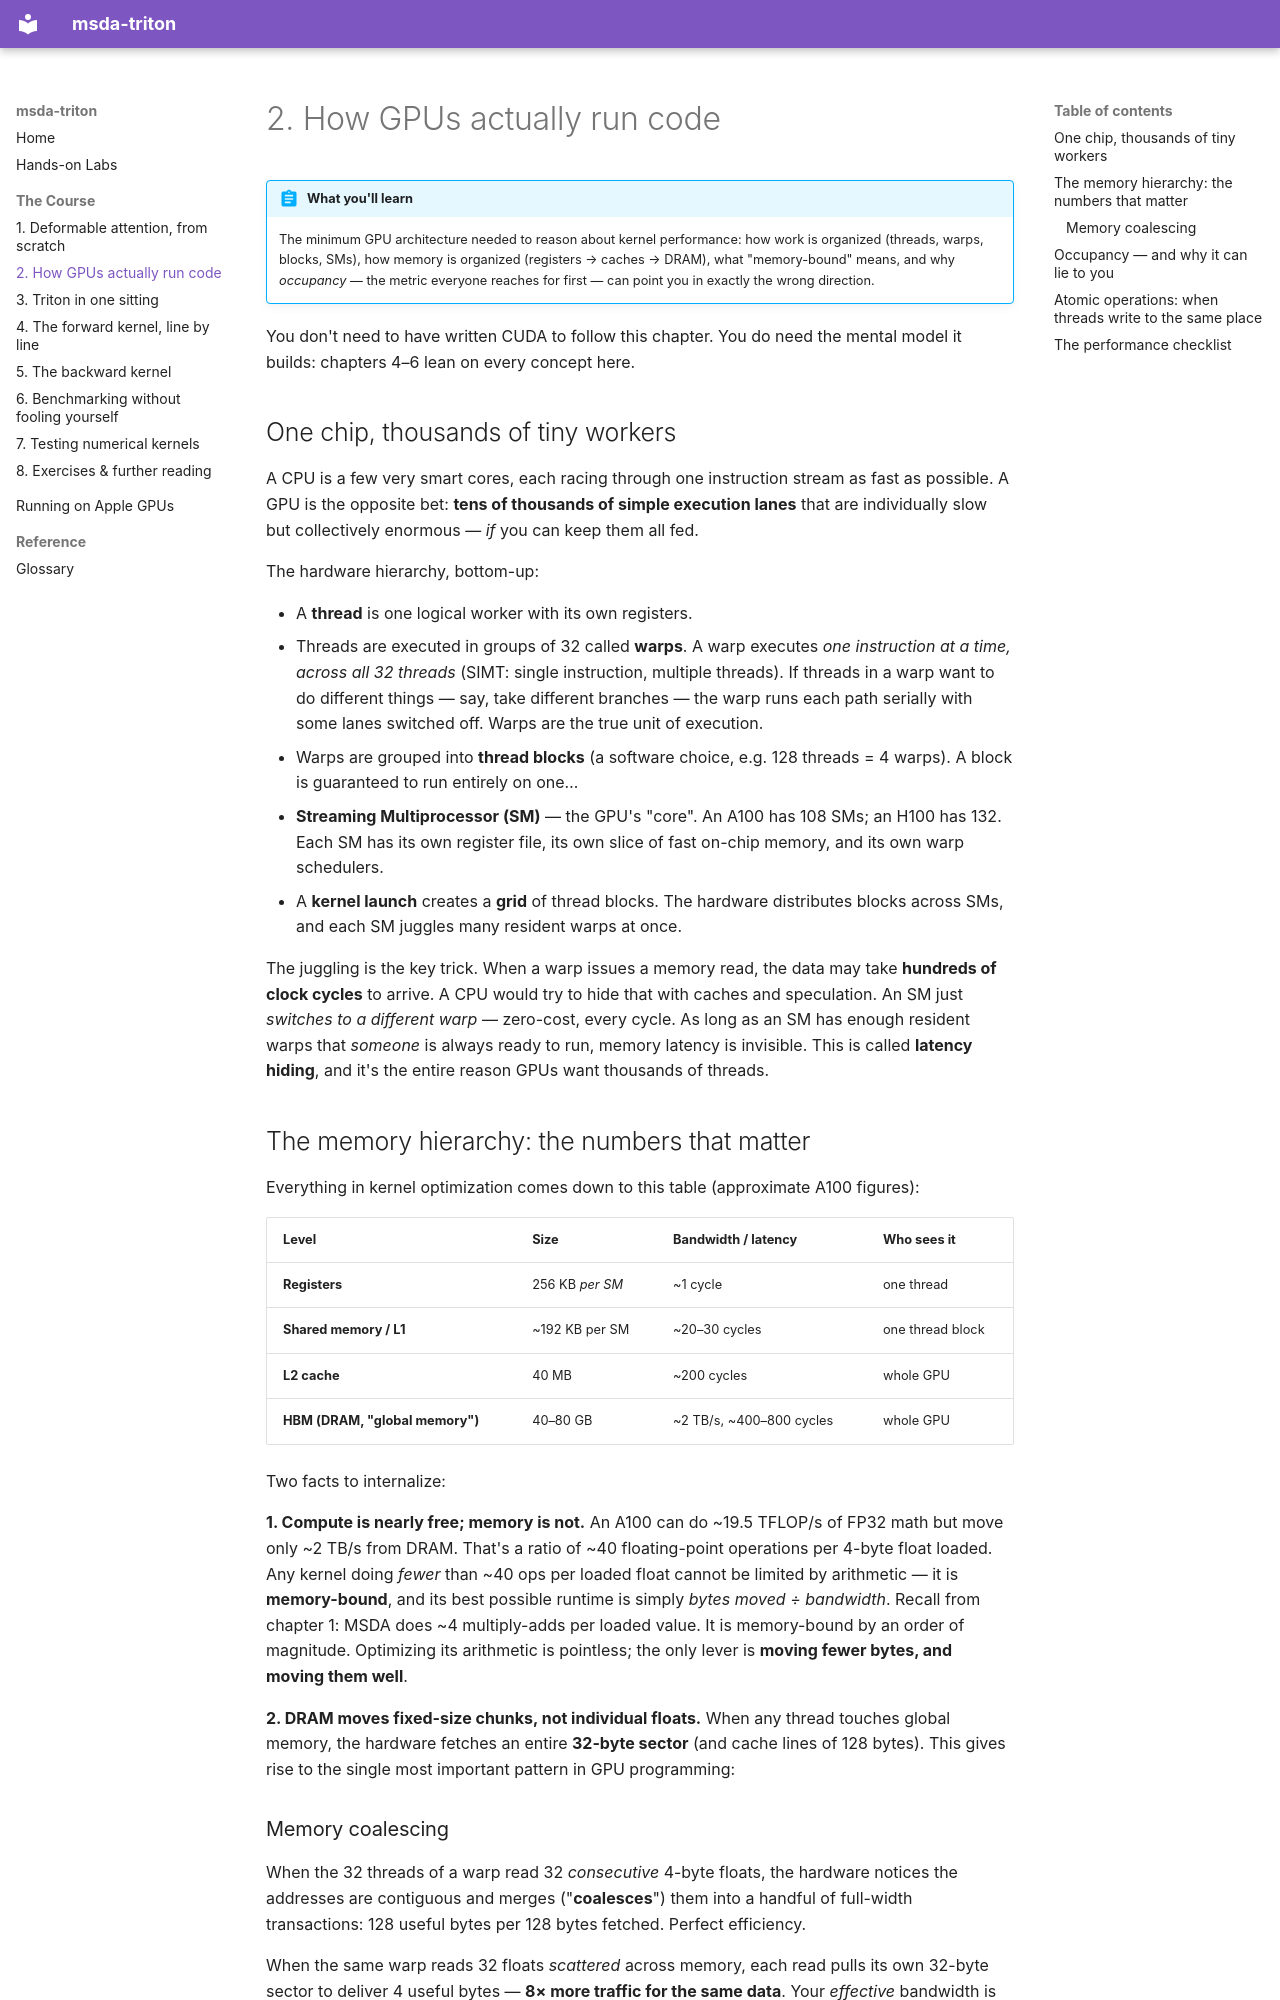

repository: roulbac/msda-triton · page: course/02-gpu-programming-model/index.html · generator: mkdocs

# 2. How GPUs actually run code

!!! abstract "What you'll learn"
    The minimum GPU architecture needed to reason about kernel performance: how work is organized (threads, warps, blocks, SMs), how memory is organized (registers → caches → DRAM), what "memory-bound" means, and why *occupancy* — the metric everyone reaches for first — can point you in exactly the wrong direction.

You don't need to have written CUDA to follow this chapter. You do need the mental model it builds: chapters 4–6 lean on every concept here.

## One chip, thousands of tiny workers

A CPU is a few very smart cores, each racing through one instruction stream as fast as possible. A GPU is the opposite bet: **tens of thousands of simple execution lanes** that are individually slow but collectively enormous — *if* you can keep them all fed.

The hardware hierarchy, bottom-up:

- A **thread** is one logical worker with its own registers.
- Threads are executed in groups of 32 called **warps**. A warp executes *one instruction at a time, across all 32 threads* (SIMT: single instruction, multiple threads). If threads in a warp want to do different things — say, take different branches — the warp runs each path serially with some lanes switched off. Warps are the true unit of execution.
- Warps are grouped into **thread blocks** (a software choice, e.g. 128 threads = 4 warps). A block is guaranteed to run entirely on one…
- **Streaming Multiprocessor (SM)** — the GPU's "core". An A100 has 108 SMs; an H100 has 132. Each SM has its own register file, its own slice of fast on-chip memory, and its own warp schedulers.
- A **kernel launch** creates a **grid** of thread blocks. The hardware distributes blocks across SMs, and each SM juggles many resident warps at once.

The juggling is the key trick. When a warp issues a memory read, the data may take **hundreds of clock cycles** to arrive. A CPU would try to hide that with caches and speculation. An SM just *switches to a different warp* — zero-cost, every cycle. As long as an SM has enough resident warps that *someone* is always ready to run, memory latency is invisible. This is called **latency hiding**, and it's the entire reason GPUs want thousands of threads.

## The memory hierarchy: the numbers that matter

Everything in kernel optimization comes down to this table (approximate A100 figures):

| Level | Size | Bandwidth / latency | Who sees it |
|---|---|---|---|
| **Registers** | 256 KB *per SM* | ~1 cycle | one thread |
| **Shared memory / L1** | ~192 KB per SM | ~20–30 cycles | one thread block |
| **L2 cache** | 40 MB | ~200 cycles | whole GPU |
| **HBM (DRAM, "global memory")** | 40–80 GB | ~2 TB/s, ~400–800 cycles | whole GPU |

Two facts to internalize:

**1. Compute is nearly free; memory is not.** An A100 can do ~19.5 TFLOP/s of FP32 math but move only ~2 TB/s from DRAM. That's a ratio of ~40 floating-point operations per 4-byte float loaded. Any kernel doing *fewer* than ~40 ops per loaded float cannot be limited by arithmetic — it is **memory-bound**, and its best possible runtime is simply *bytes moved ÷ bandwidth*. Recall from chapter 1: MSDA does ~4 multiply-adds per loaded value. It is memory-bound by an order of magnitude. Optimizing its arithmetic is pointless; the only lever is **moving fewer bytes, and moving them well**.

**2. DRAM moves fixed-size chunks, not individual floats.** When any thread touches global memory, the hardware fetches an entire **32-byte sector** (and cache lines of 128 bytes). This gives rise to the single most important pattern in GPU programming:
